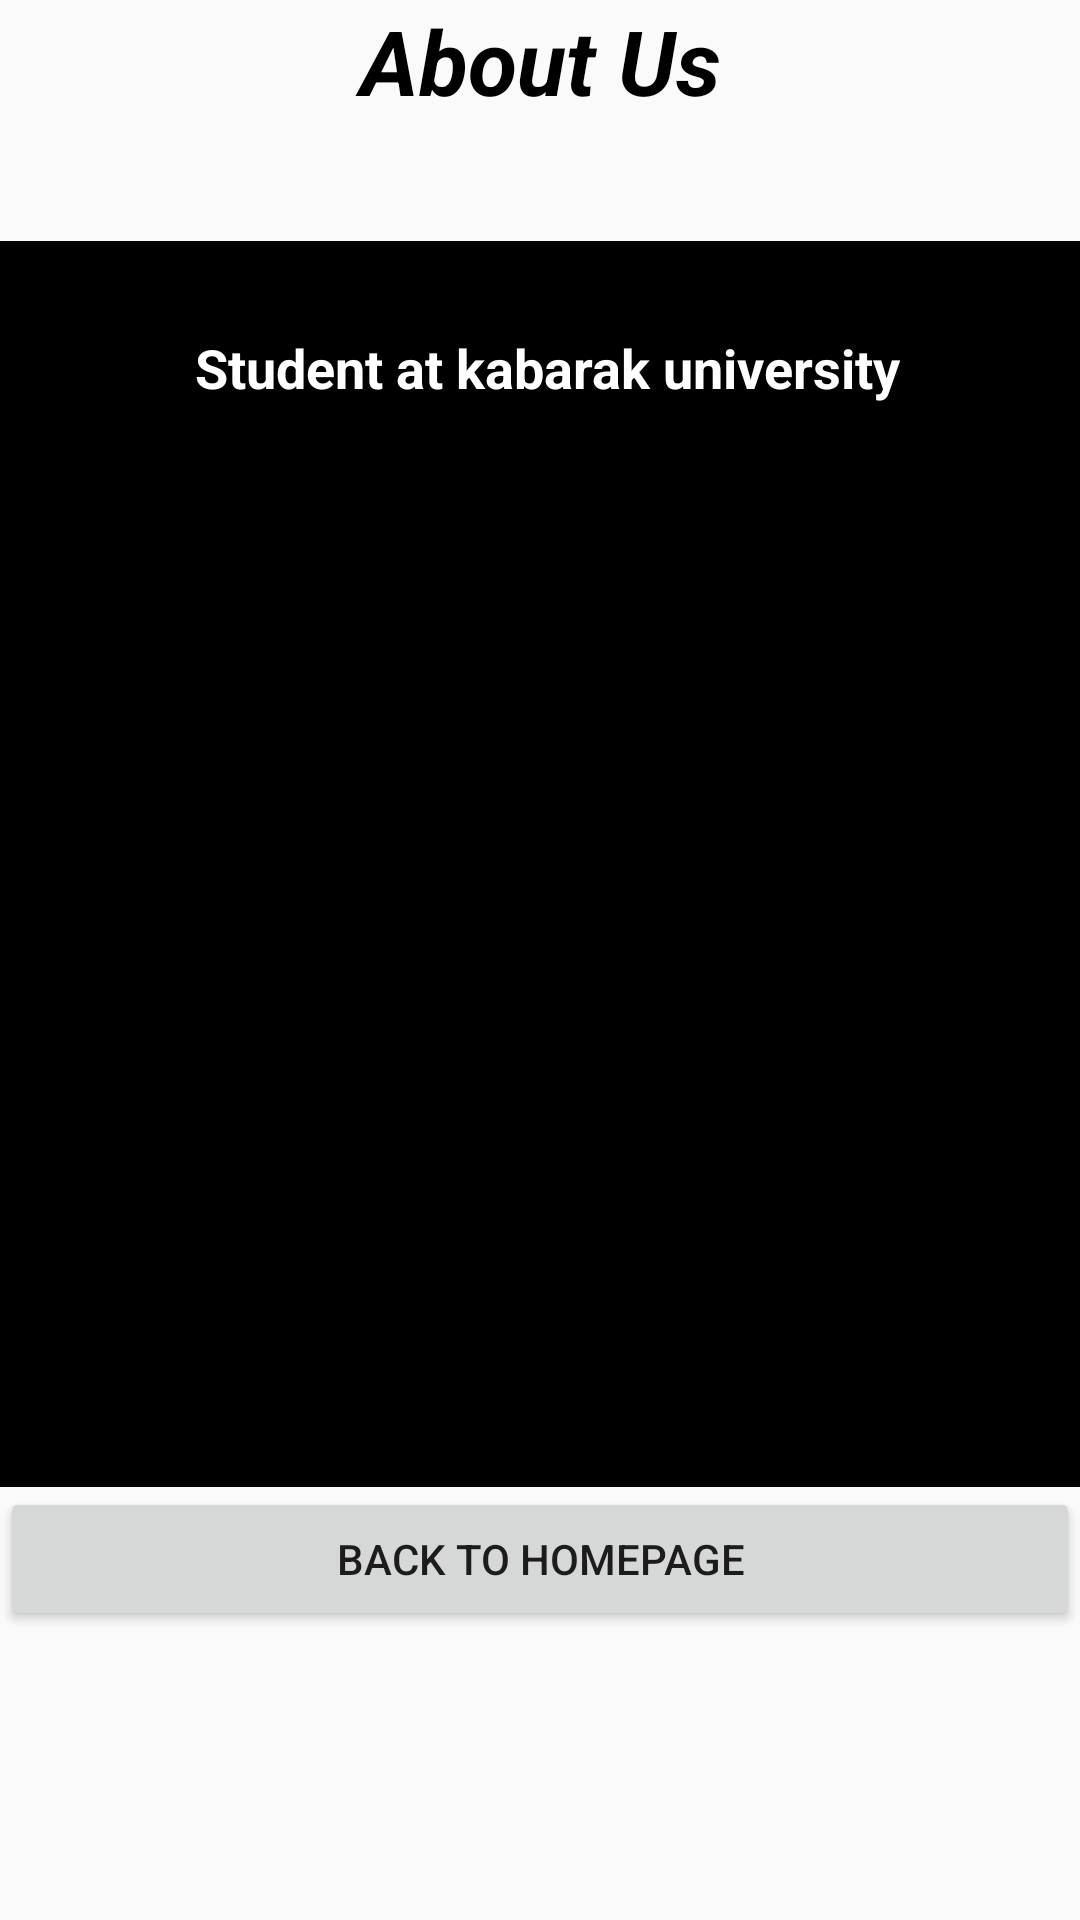

Android layout source for this screen:
<!-- AndroidManifest.xml: application theme Theme.ChurchPlanner -->
<!-- res/layout/activity_about_us.xml -->
<?xml version="1.0" encoding="utf-8"?>
<LinearLayout xmlns:android="http://schemas.android.com/apk/res/android"
    xmlns:app="http://schemas.android.com/apk/res-auto"
    xmlns:tools="http://schemas.android.com/tools"
    android:layout_width="match_parent"
    android:layout_height="match_parent"
    android:orientation="vertical"
    android:background="@drawable/back"
    android:weightSum="1"
    tools:context=".AboutUs">
    <TextView
        android:id="@+id/aboutUs"
        android:layout_width="match_parent"
        android:layout_height="wrap_content"
        android:layout_gravity="bottom"
        android:fontFamily="sans-serif"
        android:gravity="bottom"
        android:paddingBottom="40dp"
        android:text="@string/aboutUs"
        android:textAlignment="center"
        android:textColor="@android:color/background_dark"
        android:textSize="30sp"
        android:textStyle="bold|italic" />

    <TextView
        android:id="@+id/aboutUscontent"
        android:layout_width="match_parent"
        android:layout_height="111dp"
        android:layout_gravity="bottom"
        android:layout_weight="0.76"
        android:background="?attr/actionModeSplitBackground"
        android:fontFamily="sans-serif"
        android:paddingBottom="30dp"
        android:paddingTop="30dp"

        android:text=" Student at kabarak university"
        android:textAlignment="center"
        android:textColor="@android:color/white"
        android:textSize="18sp"
        android:textStyle="bold" />
    <Button
        android:id="@+id/btnBack"
        android:layout_width="match_parent"
        android:layout_height="wrap_content"
        android:text="@string/goBack" />
</LinearLayout>
<!-- resources referenced by this layout -->
<resources>
  <string name="aboutUs">About Us</string>
  <string name="goBack">Back to HomePage</string>
  <style name="Theme.ChurchPlanner" parent="Theme.AppCompat.Light.DarkActionBar">
          
          <item name="colorPrimary">@color/purple_500</item>
          <item name="colorPrimaryVariant">@color/purple_700</item>
          <item name="colorOnPrimary">@color/white</item>
          
          <item name="colorSecondary">@color/teal_200</item>
          <item name="colorSecondaryVariant">@color/teal_700</item>
          <item name="colorOnSecondary">@color/black</item>
          
          <item name="android:statusBarColor" tools:targetApi="l">?attr/colorPrimaryVariant</item>
          
      </style>
  <color name="purple_500">#FF6200EE</color>
  <color name="purple_700">#FF3700B3</color>
  <color name="white">#FFFFFFFF</color>
  <color name="teal_200">#FF03DAC5</color>
  <color name="teal_700">#FF018786</color>
  <color name="black">#FF000000</color>
</resources>
